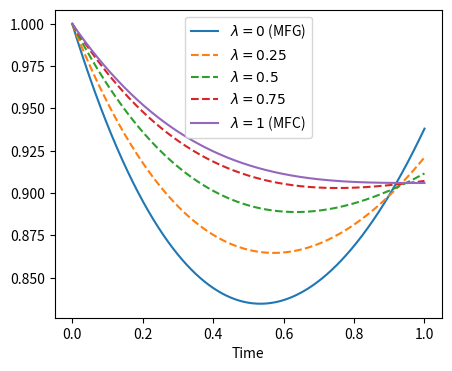
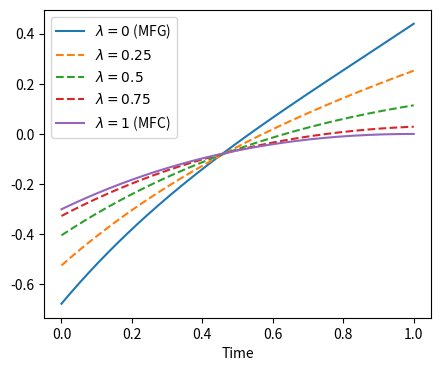
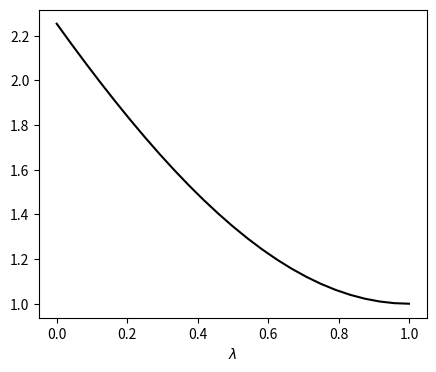

Write Python code to recreate these figures, in order.
import numpy as np
import matplotlib.pyplot as plt

def solve_experiment_1(T=1.0, X0=1.0, lams=None, dt=0.001):
    if lams is None:
        lams = np.linspace(0, 1, 25)
    steps = int(T / dt)
    t_grid = np.linspace(0, T, steps + 1)
    results = {}
    costs = []

    for lam in lams:
        P = np.zeros(steps + 1)
        Pi = np.zeros(steps + 1)
        for i in range(steps - 1, -1, -1):
            dP = P[i+1]**2 - P[i+1] - 0.5
            P[i] = P[i+1] - dP * dt
            
            const_term = 0.5 * (1 - lam)**2
            dPi = Pi[i+1]**2 - P[i+1] - const_term
            Pi[i] = Pi[i+1] - dPi * dt

        z = np.zeros(steps + 1)
        phi = np.zeros(steps + 1)
        a = np.zeros(steps + 1)
        z[0] = X0
        
        for i in range(steps):
            dz = -Pi[i] * z[i] - phi[i]
            z[i+1] = z[i] + dz * dt
            
            dphi = -0.5 * (1 - lam)**2 * z[i]
            phi[i+1] = phi[i] + dphi * dt
            a[i] = -Pi[i] * z[i] - phi[i]
        
        a[-1] = -Pi[-1] * z[-1] - phi[-1]
        results[lam] = {'z': z, 'a': a}
        costs.append(0.5 * Pi[0] * X0**2)

    optimal_cost = costs[-1]
    poa = [c / optimal_cost for c in costs]
    
    return t_grid, results, lams, poa

# Execute
lams_trajectory = [0, 0.25, 0.5, 0.75, 1]
lams_poa = np.linspace(0, 1, 25)

t, res, _, _ = solve_experiment_1(lams=lams_trajectory)
_, _, _, poa_vals = solve_experiment_1(lams=lams_poa)

# Plot 1: Mean State
fig, ax = plt.subplots(figsize=(5, 4))
for l in lams_trajectory:
    ls = '-' if l in (0, 1) else '--'
    if l == 0:
        label = r'$\lambda=0$ (MFG)'
    elif l == 1:
        label = r'$\lambda=1$ (MFC)'
    else:
        label = f'$\\lambda={l}$'
    ax.plot(t, res[l]['z'], linestyle=ls, label=label)
ax.set_xlabel("Time")
ax.legend()
fig.savefig("exp1_mean_state.pdf", bbox_inches='tight', dpi=300)
plt.close(fig)

# Plot 2: Mean Control
fig, ax = plt.subplots(figsize=(5, 4))
for l in lams_trajectory:
    ls = '-' if l in (0, 1) else '--'
    if l == 0:
        label = r'$\lambda=0$ (MFG)'
    elif l == 1:
        label = r'$\lambda=1$ (MFC)'
    else:
        label = f'$\\lambda={l}$'
    ax.plot(t, res[l]['a'], linestyle=ls, label=label)
ax.set_xlabel("Time")
ax.legend()
fig.savefig("exp1_mean_control.pdf", bbox_inches='tight', dpi=300)
plt.close(fig)

# Plot 3: Price of Anarchy
fig, ax = plt.subplots(figsize=(5, 4))
ax.plot(lams_poa, poa_vals, '-', color='black')
#ax.set_title("Price of Anarchy ($J_{MFCG} / J_{MFC}$)")
ax.set_xlabel("$\\lambda$")
fig.savefig("exp1_price_of_anarchy.pdf", bbox_inches='tight', dpi=300)
plt.close(fig)

print("Done.")
